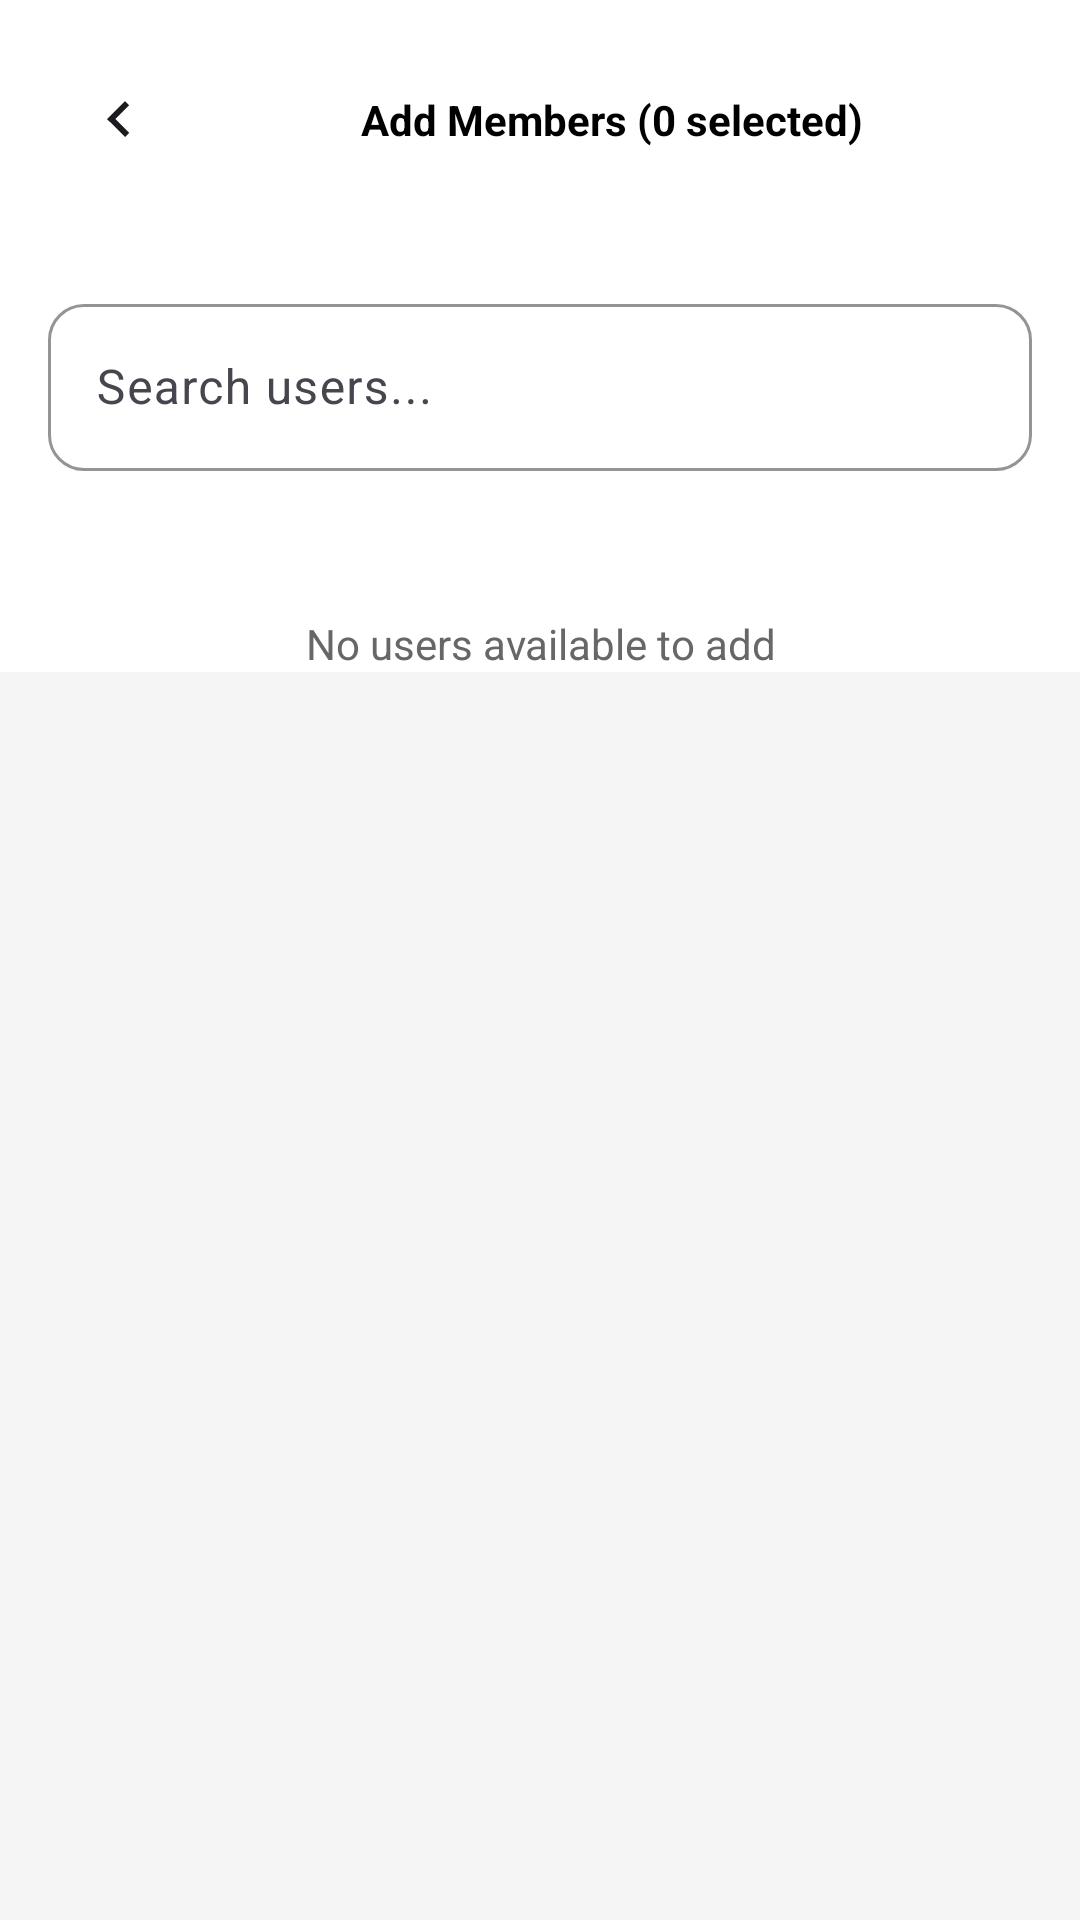

This screen was rendered from an Android layout file. Write that file and the resources it references.
<!-- AndroidManifest.xml: application theme Theme.AndroidMessage1 -->
<!-- res/layout/activity_add_members.xml -->
<?xml version="1.0" encoding="utf-8"?>
<LinearLayout xmlns:android="http://schemas.android.com/apk/res/android"
    xmlns:app="http://schemas.android.com/apk/res-auto"
    android:layout_width="match_parent"
    android:layout_height="match_parent"
    android:orientation="vertical"
    android:background="#FFFFFF">

    
    <LinearLayout
        android:layout_width="match_parent"
        android:layout_height="wrap_content"
        android:orientation="horizontal"
        android:padding="16dp"
        android:background="#FFFFFF"
        android:gravity="center_vertical">

        <ImageButton
            android:id="@+id/back_btn"
            android:layout_width="48dp"
            android:layout_height="48dp"
            android:background="?attr/selectableItemBackgroundBorderless"
            android:src="@drawable/key_exit" />

        <TextView
            android:id="@+id/headerTitle"
            android:layout_width="0dp"
            android:layout_height="wrap_content"
            android:layout_weight="1"
            android:text="Add Members (0 selected)"
            android:textSize="14sp"
            android:textStyle="bold"
            android:textColor="#000000"
            android:gravity="center" />

        
        <Button
            android:id="@+id/addButton"
            android:layout_width="wrap_content"
            android:layout_height="36dp"
            android:text="ADD"
            android:textColor="#FFFFFF"
            android:background="@drawable/rounded_button"
            android:paddingStart="16dp"
            android:paddingEnd="16dp"
            android:visibility="gone" />

    </LinearLayout>

    
    <com.google.android.material.textfield.TextInputLayout
        android:id="@+id/searchContainer"
        style="@style/Widget.Material3.TextInputLayout.OutlinedBox"
        android:layout_width="match_parent"
        android:layout_height="wrap_content"
        android:layout_margin="16dp"
        app:boxCornerRadiusBottomEnd="12dp"
        app:boxCornerRadiusBottomStart="12dp"
        app:boxCornerRadiusTopEnd="12dp"
        app:boxCornerRadiusTopStart="12dp"
        app:boxStrokeColor="#AB68FC"
        app:hintTextColor="#AB68FC">

        <com.google.android.material.textfield.TextInputEditText
            android:id="@+id/searchInput"
            android:layout_width="match_parent"
            android:layout_height="wrap_content"
            android:hint="Search users..."
            android:imeOptions="actionSearch"
            android:maxLines="1"
            android:singleLine="true"
            android:textColor="#000000"
            android:textColorHint="#676767" />

    </com.google.android.material.textfield.TextInputLayout>

    
    <TextView
        android:id="@+id/selectedCountText"
        android:layout_width="match_parent"
        android:layout_height="wrap_content"
        android:padding="16dp"
        android:text="Selected: 0 users"
        android:textColor="#AB68FC"
        android:textSize="14sp"
        android:textStyle="bold"
        android:visibility="gone" />

    
    <TextView
        android:id="@+id/emptyStateText"
        android:layout_width="match_parent"
        android:layout_height="wrap_content"
        android:layout_marginTop="32dp"
        android:gravity="center"
        android:text="No users available to add"
        android:textColor="#676767"
        android:textSize="14sp"
        android:visibility="visible" />

    
    <androidx.recyclerview.widget.RecyclerView
        android:id="@+id/usersRecyclerView"
        android:layout_width="match_parent"
        android:layout_height="0dp"
        android:layout_weight="1"
        android:background="#F5F5F5" />

</LinearLayout>
<!-- resources referenced by this layout -->
<resources>
  <!-- drawable key_exit (drawable) -->
  <vector xmlns:android="http://schemas.android.com/apk/res/android"
      android:width="25dp"
      android:height="25dp"
      android:viewportWidth="25"
      android:viewportHeight="25">
    <path
        android:pathData="M10.807,12.008L15.41,16.599L14.012,17.999L8.009,12.011L13.997,6.008L15.398,7.405L10.807,12.008Z"
        android:fillColor="#1D1B20"/>
  </vector>
  <!-- drawable rounded_button (drawable) -->
  <?xml version="1.0" encoding="utf-8"?>
  <shape xmlns:android="http://schemas.android.com/apk/res/android">
      <solid android:color="#AB68FC" />
      <corners android:radius="18dp" />
  </shape>
  <style name="Theme.AndroidMessage1" parent="Base.Theme.AndroidMessage1" />
  <style name="Base.Theme.AndroidMessage1" parent="Theme.Material3.DayNight.NoActionBar">
          
          
      </style>
</resources>
